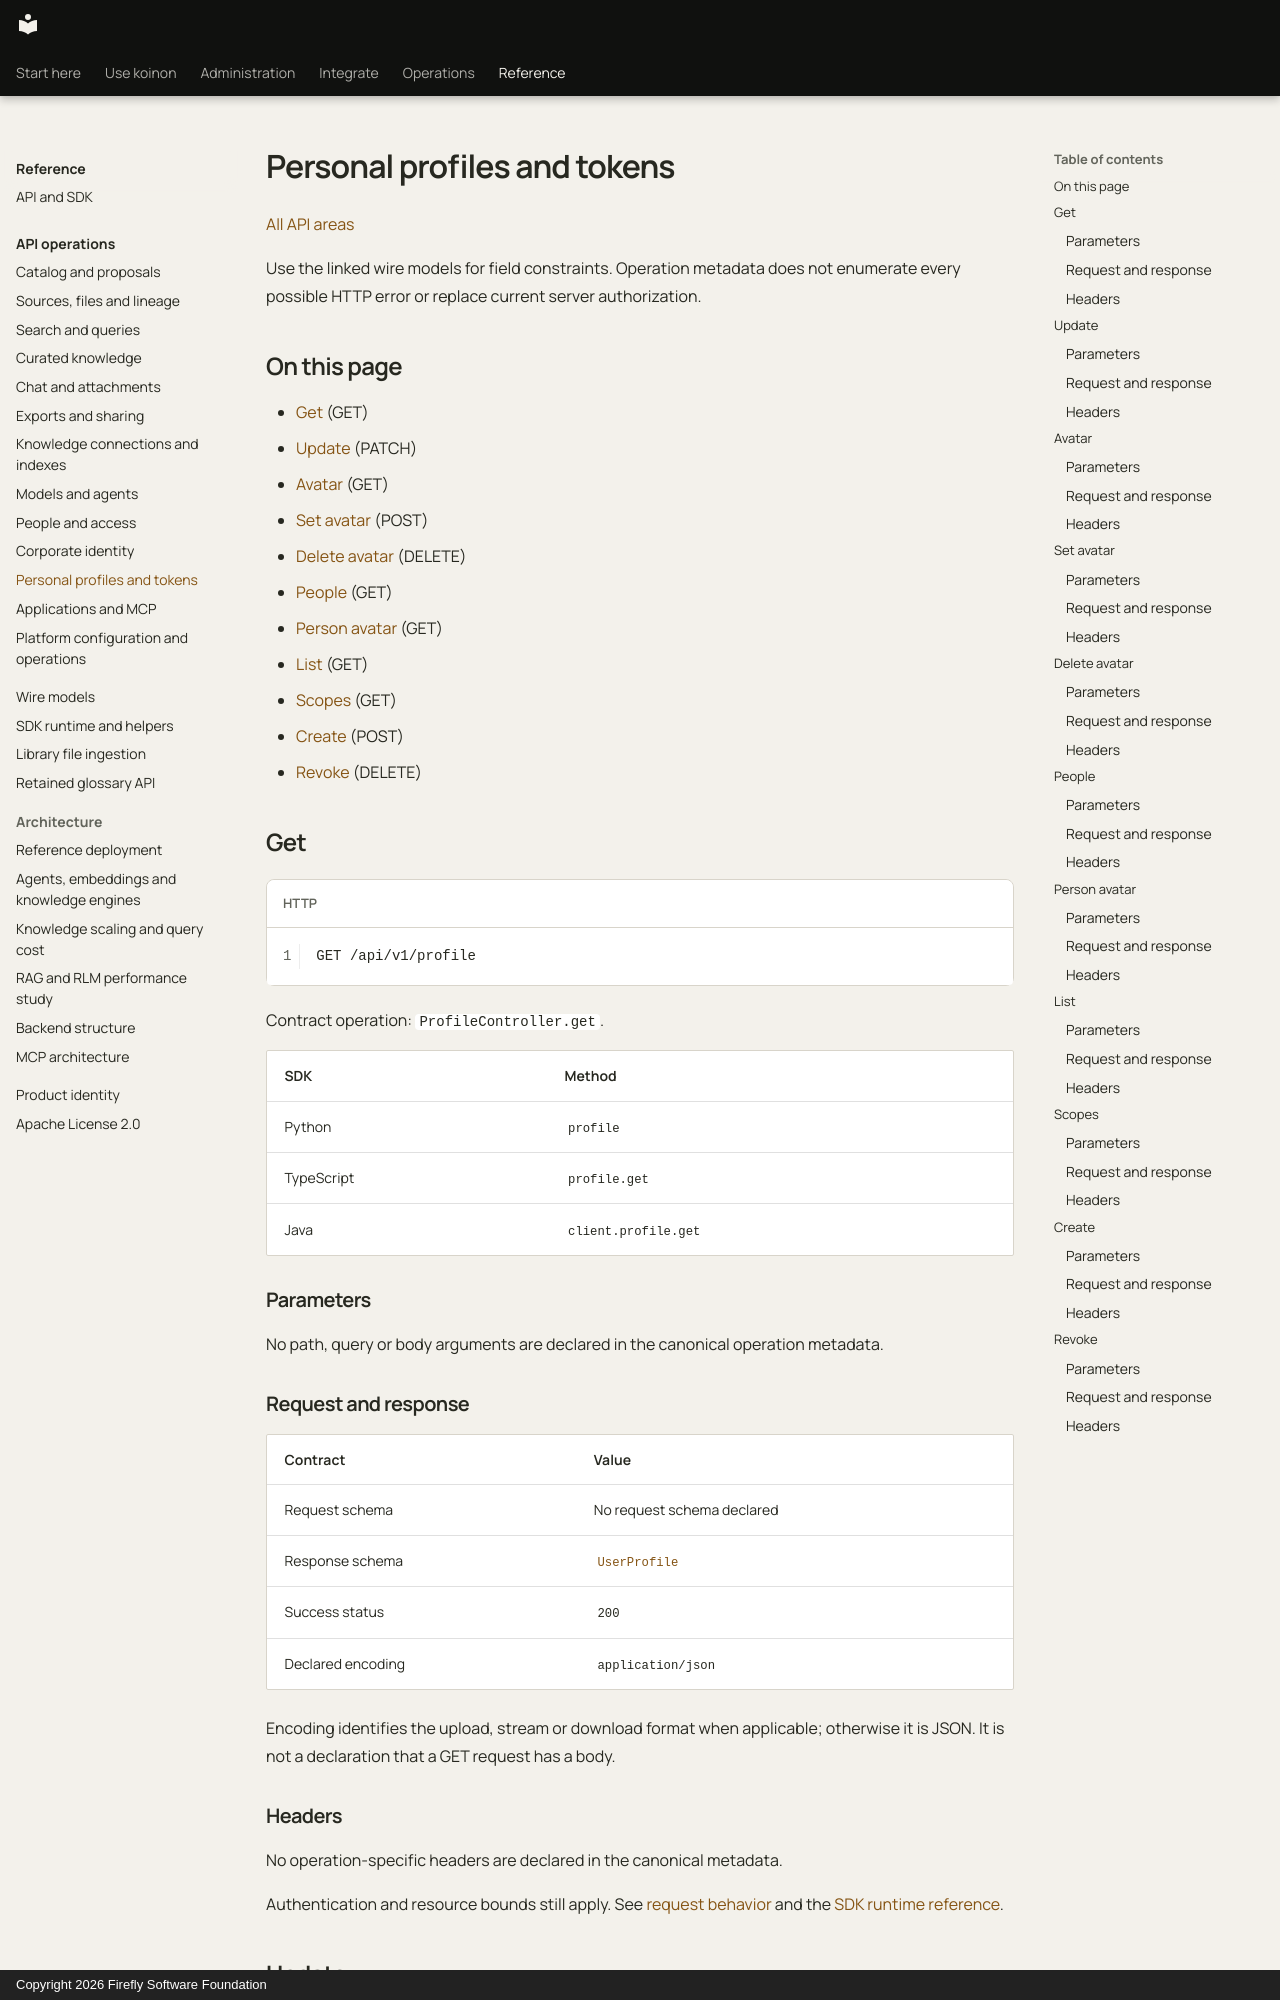

repository: fireflyframework/firefly-koinon · page: reference/api/account/index.html · generator: mkdocs · copyright: Copyright 2026 Firefly Software Foundation

<!-- Copyright 2026 Firefly Software Foundation -->
<!-- SPDX-License-Identifier: Apache-2.0 -->

# Personal profiles and tokens

[All API areas](index.md)

Use the linked wire models for field constraints. Operation metadata does not enumerate every possible HTTP error or replace current server authorization.

## On this page

- [Get](#profilecontroller-get) (GET)
- [Update](#profilecontroller-update) (PATCH)
- [Avatar](#profilecontroller-avatar) (GET)
- [Set avatar](#profilecontroller-set-avatar) (POST)
- [Delete avatar](#profilecontroller-delete-avatar) (DELETE)
- [People](#profilecontroller-people) (GET)
- [Person avatar](#profilecontroller-person-avatar) (GET)
- [List](#personaltokencontroller-list) (GET)
- [Scopes](#personaltokencontroller-scopes) (GET)
- [Create](#personaltokencontroller-create) (POST)
- [Revoke](#personaltokencontroller-revoke) (DELETE)

<!-- operation: ProfileController.get -->
<a id="profilecontroller-get"></a>
## Get

```http
GET /api/v1/profile
```

Contract operation: `ProfileController.get`.

| SDK | Method |
| --- | --- |
| Python | `profile` |
| TypeScript | `profile.get` |
| Java | `client.profile.get` |

### Parameters

No path, query or body arguments are declared in the canonical operation metadata.

### Request and response

| Contract | Value |
| --- | --- |
| Request schema | No request schema declared |
| Response schema | [`UserProfile`](../models/userprofile.md) |
| Success status | `200` |
| Declared encoding | `application/json` |

Encoding identifies the upload, stream or download format when applicable; otherwise it is JSON. It is not a declaration that a GET request has a body.

### Headers

No operation-specific headers are declared in the canonical metadata.

Authentication and resource bounds still apply. See [request behavior](../sdk-api.md#request-behavior) and the [SDK runtime reference](../sdk-runtime.md).

<!-- operation: ProfileController.update -->
<a id="profilecontroller-update"></a>
